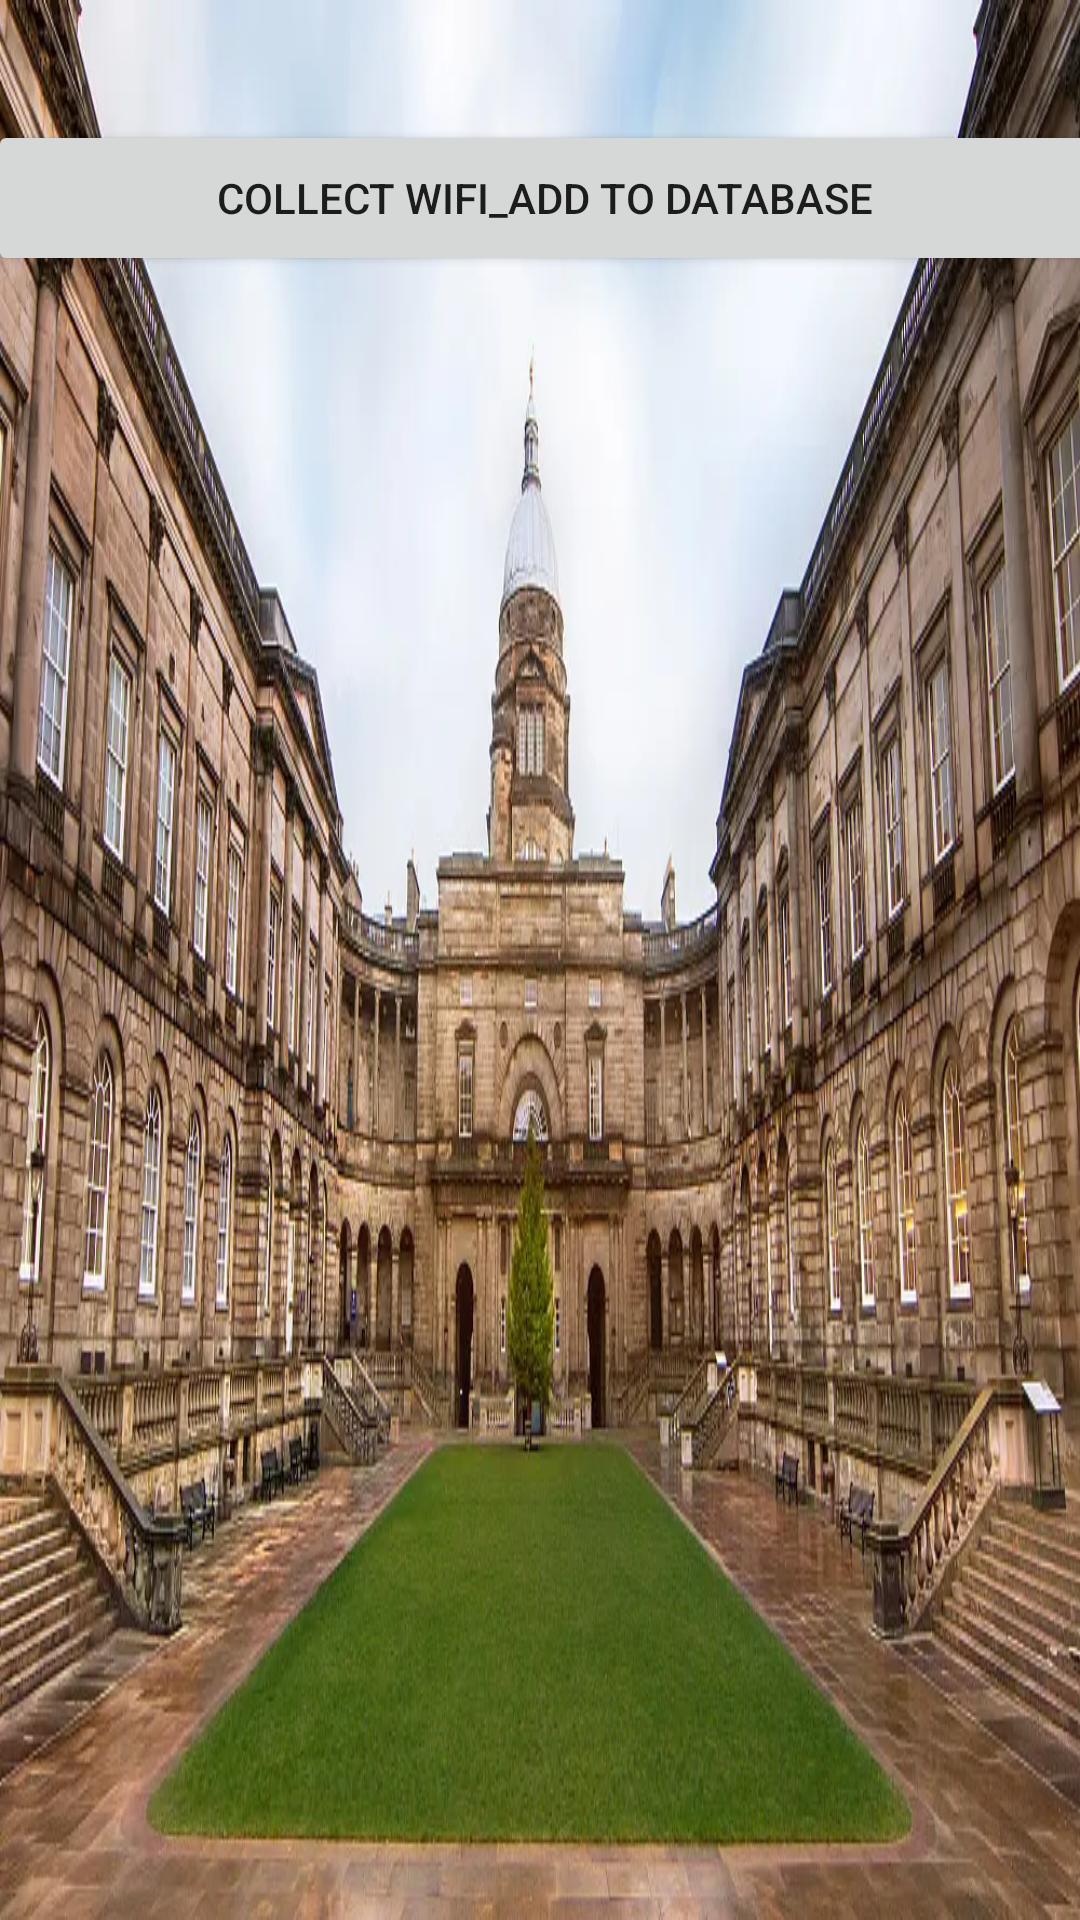

Reconstruct the res/layout file that produces this screen, plus the resources it refers to.
<!-- AndroidManifest.xml: application theme Theme.Findpath5 -->
<!-- res/layout/activity_collect_wi_fi.xml -->
<?xml version="1.0" encoding="utf-8"?>
<androidx.constraintlayout.widget.ConstraintLayout xmlns:android="http://schemas.android.com/apk/res/android"
    xmlns:app="http://schemas.android.com/apk/res-auto"
    xmlns:tools="http://schemas.android.com/tools"
    android:layout_width="match_parent"
    android:layout_height="match_parent"
    android:background="@drawable/background1"
    tools:context=".CollectWiFi">

    <Button
        android:id="@+id/add_data"
        android:layout_width="371dp"
        android:layout_height="52dp"
        android:layout_marginTop="40dp"
        android:text="Collect WiFi_Add to database"
        app:layout_constraintEnd_toEndOf="parent"
        app:layout_constraintHorizontal_bias="0.4"
        app:layout_constraintStart_toStartOf="parent"
        app:layout_constraintTop_toTopOf="parent" />


</androidx.constraintlayout.widget.ConstraintLayout>
<!-- resources referenced by this layout -->
<resources>
  <!-- drawable background1: webp bitmap (drawable, 119566 bytes) -->
  <style name="Theme.Findpath5" parent="Theme.MaterialComponents.DayNight.NoActionBar">
          
          <item name="colorPrimary">@color/purple_500</item>
          <item name="colorPrimaryVariant">@color/purple_700</item>
          <item name="colorOnPrimary">@color/white</item>
          
          <item name="colorSecondary">@color/teal_200</item>
          <item name="colorSecondaryVariant">@color/teal_700</item>
          <item name="colorOnSecondary">@color/black</item>
          
          <item name="android:statusBarColor" tools:targetApi="l">?attr/colorPrimaryVariant</item>
          
      </style>
  <!-- not gathered from this repository: default colours our renderer supplied (Android Studio template values) -->
  <color name="purple_500">#FF6200EE</color>
  <color name="purple_700">#FF3700B3</color>
  <color name="teal_200">#FF03DAC5</color>
  <color name="teal_700">#FF018786</color>
  <color name="black">#FF000000</color>
  <color name="white">#FFFFFFFF</color>
</resources>
